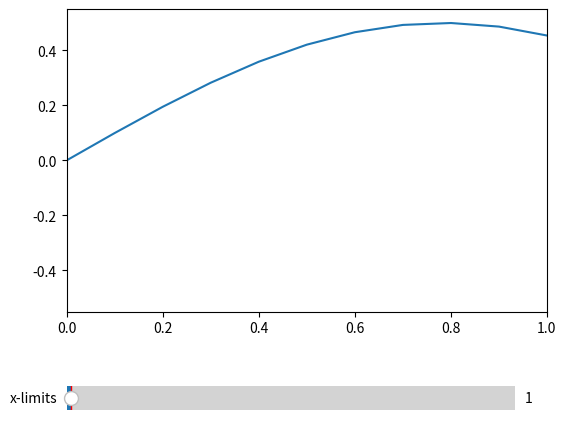

This figure's Python source:
import numpy as np
import matplotlib.pyplot as plt
from matplotlib.widgets import Slider

# Create some random data
x = np.linspace(0,100,1000)
y = np.sin(x) * np.cos(x)

left, bottom, width, height = 0.15, 0.02, 0.7, 0.10

fig, ax = plt.subplots()

plt.subplots_adjust(left=left, bottom=0.25) # Make space for the slider

ax.plot(x,y)

# Set the starting x limits
xlims = [0, 1]
ax.set_xlim(*xlims)

# Create a plt.axes object to hold the slider
slider_ax = plt.axes([left, bottom, width, height])
# Add a slider to the plt.axes object
slider = Slider(slider_ax, 'x-limits', valmin=0.0, valmax=100.0, valinit=xlims[1])

# Define a function to run whenever the slider changes its value.
def update(val):
    xlims[1] = val
    ax.set_xlim(*xlims)

    fig.canvas.draw_idle()

# Register the function update to run when the slider changes value
slider.on_changed(update)

plt.show()